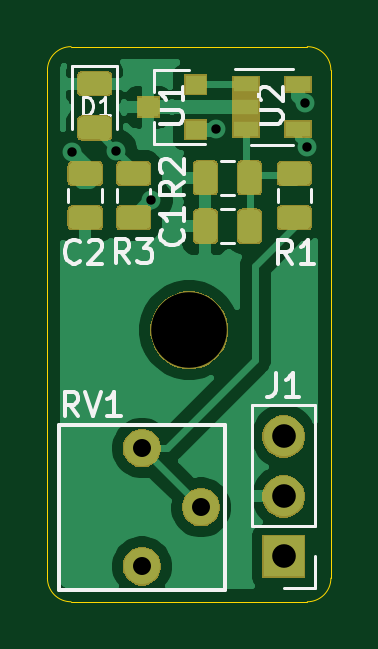
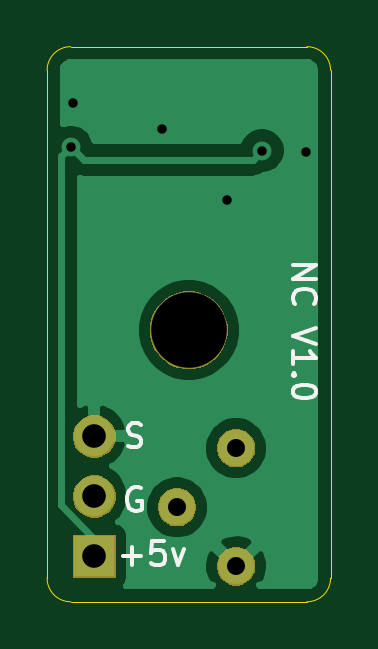
Circuit board: 11 layer files. Board 12.0 x 23.5 mm.
- bottom_copper: HallSingle-B_Cu.gbr (15073 bytes)
- bottom_mask: HallSingle-B_Mask.gbr (6001 bytes)
- paste: HallSingle-B_Paste.gbr (492 bytes)
- bottom_silk: HallSingle-B_SilkS.gbr (3738 bytes)
- outline: HallSingle-Edge_Cuts.gbr (977 bytes)
- top_copper: HallSingle-F_Cu.gbr (45993 bytes)
- top_mask: HallSingle-F_Mask.gbr (18121 bytes)
- paste: HallSingle-F_Paste.gbr (21662 bytes)
- top_silk: HallSingle-F_SilkS.gbr (29251 bytes)
- drill: HallSingle-NPTH.drl (303 bytes)
- drill: HallSingle-PTH.drl (497 bytes)

=== bottom_copper: HallSingle-B_Cu.gbr (15073 bytes, source omitted) ===
=== bottom_mask: HallSingle-B_Mask.gbr ===
G04 #@! TF.GenerationSoftware,KiCad,Pcbnew,(5.1.5)-3*
G04 #@! TF.CreationDate,2021-01-21T11:59:00+10:30*
G04 #@! TF.ProjectId,HallSingle,48616c6c-5369-46e6-976c-652e6b696361,rev?*
G04 #@! TF.SameCoordinates,Original*
G04 #@! TF.FileFunction,Soldermask,Bot*
G04 #@! TF.FilePolarity,Negative*
%FSLAX46Y46*%
G04 Gerber Fmt 4.6, Leading zero omitted, Abs format (unit mm)*
G04 Created by KiCad (PCBNEW (5.1.5)-3) date 2021-01-21 11:59:00*
%MOMM*%
%LPD*%
G04 APERTURE LIST*
%ADD10C,0.100000*%
G04 APERTURE END LIST*
D10*
G36*
X142237142Y-78218242D02*
G01*
X142385101Y-78279529D01*
X142518255Y-78368499D01*
X142631501Y-78481745D01*
X142720471Y-78614899D01*
X142781758Y-78762858D01*
X142813000Y-78919925D01*
X142813000Y-79080075D01*
X142781758Y-79237142D01*
X142720471Y-79385101D01*
X142631501Y-79518255D01*
X142518255Y-79631501D01*
X142385101Y-79720471D01*
X142237142Y-79781758D01*
X142080075Y-79813000D01*
X141919925Y-79813000D01*
X141762858Y-79781758D01*
X141614899Y-79720471D01*
X141481745Y-79631501D01*
X141368499Y-79518255D01*
X141279529Y-79385101D01*
X141218242Y-79237142D01*
X141187000Y-79080075D01*
X141187000Y-78919925D01*
X141218242Y-78762858D01*
X141279529Y-78614899D01*
X141368499Y-78481745D01*
X141481745Y-78368499D01*
X141614899Y-78279529D01*
X141762858Y-78218242D01*
X141919925Y-78187000D01*
X142080075Y-78187000D01*
X142237142Y-78218242D01*
G37*
G36*
X148901000Y-79481000D02*
G01*
X147099000Y-79481000D01*
X147099000Y-77679000D01*
X148901000Y-77679000D01*
X148901000Y-79481000D01*
G37*
G36*
X144737142Y-75718242D02*
G01*
X144885101Y-75779529D01*
X145018255Y-75868499D01*
X145131501Y-75981745D01*
X145220471Y-76114899D01*
X145281758Y-76262858D01*
X145313000Y-76419925D01*
X145313000Y-76580075D01*
X145281758Y-76737142D01*
X145220471Y-76885101D01*
X145131501Y-77018255D01*
X145018255Y-77131501D01*
X144885101Y-77220471D01*
X144737142Y-77281758D01*
X144580075Y-77313000D01*
X144419925Y-77313000D01*
X144262858Y-77281758D01*
X144114899Y-77220471D01*
X143981745Y-77131501D01*
X143868499Y-77018255D01*
X143779529Y-76885101D01*
X143718242Y-76737142D01*
X143687000Y-76580075D01*
X143687000Y-76419925D01*
X143718242Y-76262858D01*
X143779529Y-76114899D01*
X143868499Y-75981745D01*
X143981745Y-75868499D01*
X144114899Y-75779529D01*
X144262858Y-75718242D01*
X144419925Y-75687000D01*
X144580075Y-75687000D01*
X144737142Y-75718242D01*
G37*
G36*
X148113512Y-75143927D02*
G01*
X148262812Y-75173624D01*
X148426784Y-75241544D01*
X148574354Y-75340147D01*
X148699853Y-75465646D01*
X148798456Y-75613216D01*
X148866376Y-75777188D01*
X148901000Y-75951259D01*
X148901000Y-76128741D01*
X148866376Y-76302812D01*
X148798456Y-76466784D01*
X148699853Y-76614354D01*
X148574354Y-76739853D01*
X148426784Y-76838456D01*
X148262812Y-76906376D01*
X148113512Y-76936073D01*
X148088742Y-76941000D01*
X147911258Y-76941000D01*
X147886488Y-76936073D01*
X147737188Y-76906376D01*
X147573216Y-76838456D01*
X147425646Y-76739853D01*
X147300147Y-76614354D01*
X147201544Y-76466784D01*
X147133624Y-76302812D01*
X147099000Y-76128741D01*
X147099000Y-75951259D01*
X147133624Y-75777188D01*
X147201544Y-75613216D01*
X147300147Y-75465646D01*
X147425646Y-75340147D01*
X147573216Y-75241544D01*
X147737188Y-75173624D01*
X147886488Y-75143927D01*
X147911258Y-75139000D01*
X148088742Y-75139000D01*
X148113512Y-75143927D01*
G37*
G36*
X142237142Y-73218242D02*
G01*
X142385101Y-73279529D01*
X142518255Y-73368499D01*
X142631501Y-73481745D01*
X142720471Y-73614899D01*
X142781758Y-73762858D01*
X142813000Y-73919925D01*
X142813000Y-74080075D01*
X142781758Y-74237142D01*
X142720471Y-74385101D01*
X142631501Y-74518255D01*
X142518255Y-74631501D01*
X142385101Y-74720471D01*
X142237142Y-74781758D01*
X142080075Y-74813000D01*
X141919925Y-74813000D01*
X141762858Y-74781758D01*
X141614899Y-74720471D01*
X141481745Y-74631501D01*
X141368499Y-74518255D01*
X141279529Y-74385101D01*
X141218242Y-74237142D01*
X141187000Y-74080075D01*
X141187000Y-73919925D01*
X141218242Y-73762858D01*
X141279529Y-73614899D01*
X141368499Y-73481745D01*
X141481745Y-73368499D01*
X141614899Y-73279529D01*
X141762858Y-73218242D01*
X141919925Y-73187000D01*
X142080075Y-73187000D01*
X142237142Y-73218242D01*
G37*
G36*
X148113512Y-72603927D02*
G01*
X148262812Y-72633624D01*
X148426784Y-72701544D01*
X148574354Y-72800147D01*
X148699853Y-72925646D01*
X148798456Y-73073216D01*
X148866376Y-73237188D01*
X148901000Y-73411259D01*
X148901000Y-73588741D01*
X148866376Y-73762812D01*
X148798456Y-73926784D01*
X148699853Y-74074354D01*
X148574354Y-74199853D01*
X148426784Y-74298456D01*
X148262812Y-74366376D01*
X148113512Y-74396073D01*
X148088742Y-74401000D01*
X147911258Y-74401000D01*
X147886488Y-74396073D01*
X147737188Y-74366376D01*
X147573216Y-74298456D01*
X147425646Y-74199853D01*
X147300147Y-74074354D01*
X147201544Y-73926784D01*
X147133624Y-73762812D01*
X147099000Y-73588741D01*
X147099000Y-73411259D01*
X147133624Y-73237188D01*
X147201544Y-73073216D01*
X147300147Y-72925646D01*
X147425646Y-72800147D01*
X147573216Y-72701544D01*
X147737188Y-72633624D01*
X147886488Y-72603927D01*
X147911258Y-72599000D01*
X148088742Y-72599000D01*
X148113512Y-72603927D01*
G37*
G36*
X144375256Y-67391298D02*
G01*
X144481579Y-67412447D01*
X144782042Y-67536903D01*
X145052451Y-67717585D01*
X145282415Y-67947549D01*
X145463097Y-68217958D01*
X145587553Y-68518421D01*
X145651000Y-68837391D01*
X145651000Y-69162609D01*
X145587553Y-69481579D01*
X145463097Y-69782042D01*
X145282415Y-70052451D01*
X145052451Y-70282415D01*
X144782042Y-70463097D01*
X144481579Y-70587553D01*
X144375256Y-70608702D01*
X144162611Y-70651000D01*
X143837389Y-70651000D01*
X143624744Y-70608702D01*
X143518421Y-70587553D01*
X143217958Y-70463097D01*
X142947549Y-70282415D01*
X142717585Y-70052451D01*
X142536903Y-69782042D01*
X142412447Y-69481579D01*
X142349000Y-69162609D01*
X142349000Y-68837391D01*
X142412447Y-68518421D01*
X142536903Y-68217958D01*
X142717585Y-67947549D01*
X142947549Y-67717585D01*
X143217958Y-67536903D01*
X143518421Y-67412447D01*
X143624744Y-67391298D01*
X143837389Y-67349000D01*
X144162611Y-67349000D01*
X144375256Y-67391298D01*
G37*
M02*

=== paste: HallSingle-B_Paste.gbr ===
G04 #@! TF.GenerationSoftware,KiCad,Pcbnew,(5.1.5)-3*
G04 #@! TF.CreationDate,2021-01-21T11:59:00+10:30*
G04 #@! TF.ProjectId,HallSingle,48616c6c-5369-46e6-976c-652e6b696361,rev?*
G04 #@! TF.SameCoordinates,Original*
G04 #@! TF.FileFunction,Paste,Bot*
G04 #@! TF.FilePolarity,Positive*
%FSLAX46Y46*%
G04 Gerber Fmt 4.6, Leading zero omitted, Abs format (unit mm)*
G04 Created by KiCad (PCBNEW (5.1.5)-3) date 2021-01-21 11:59:00*
%MOMM*%
%LPD*%
G04 APERTURE LIST*
G04 APERTURE END LIST*
M02*

=== bottom_silk: HallSingle-B_SilkS.gbr ===
G04 #@! TF.GenerationSoftware,KiCad,Pcbnew,(5.1.5)-3*
G04 #@! TF.CreationDate,2021-01-21T11:59:00+10:30*
G04 #@! TF.ProjectId,HallSingle,48616c6c-5369-46e6-976c-652e6b696361,rev?*
G04 #@! TF.SameCoordinates,Original*
G04 #@! TF.FileFunction,Legend,Bot*
G04 #@! TF.FilePolarity,Positive*
%FSLAX46Y46*%
G04 Gerber Fmt 4.6, Leading zero omitted, Abs format (unit mm)*
G04 Created by KiCad (PCBNEW (5.1.5)-3) date 2021-01-21 11:59:00*
%MOMM*%
%LPD*%
G04 APERTURE LIST*
%ADD10C,0.150000*%
%ADD11C,3.302000*%
%ADD12C,1.626000*%
%ADD13O,1.802000X1.802000*%
%ADD14R,1.802000X1.802000*%
G04 APERTURE END LIST*
D10*
X139602380Y-66264285D02*
X138602380Y-66264285D01*
X139602380Y-66835714D01*
X138602380Y-66835714D01*
X139507142Y-67883333D02*
X139554761Y-67835714D01*
X139602380Y-67692857D01*
X139602380Y-67597619D01*
X139554761Y-67454761D01*
X139459523Y-67359523D01*
X139364285Y-67311904D01*
X139173809Y-67264285D01*
X139030952Y-67264285D01*
X138840476Y-67311904D01*
X138745238Y-67359523D01*
X138650000Y-67454761D01*
X138602380Y-67597619D01*
X138602380Y-67692857D01*
X138650000Y-67835714D01*
X138697619Y-67883333D01*
X138602380Y-68930952D02*
X139602380Y-69264285D01*
X138602380Y-69597619D01*
X139602380Y-70454761D02*
X139602380Y-69883333D01*
X139602380Y-70169047D02*
X138602380Y-70169047D01*
X138745238Y-70073809D01*
X138840476Y-69978571D01*
X138888095Y-69883333D01*
X139507142Y-70883333D02*
X139554761Y-70930952D01*
X139602380Y-70883333D01*
X139554761Y-70835714D01*
X139507142Y-70883333D01*
X139602380Y-70883333D01*
X138602380Y-71550000D02*
X138602380Y-71645238D01*
X138650000Y-71740476D01*
X138697619Y-71788095D01*
X138792857Y-71835714D01*
X138983333Y-71883333D01*
X139221428Y-71883333D01*
X139411904Y-71835714D01*
X139507142Y-71788095D01*
X139554761Y-71740476D01*
X139602380Y-71645238D01*
X139602380Y-71550000D01*
X139554761Y-71454761D01*
X139507142Y-71407142D01*
X139411904Y-71359523D01*
X139221428Y-71311904D01*
X138983333Y-71311904D01*
X138792857Y-71359523D01*
X138697619Y-71407142D01*
X138650000Y-71454761D01*
X138602380Y-71550000D01*
X146042095Y-75700000D02*
X146137333Y-75652380D01*
X146280190Y-75652380D01*
X146423047Y-75700000D01*
X146518285Y-75795238D01*
X146565904Y-75890476D01*
X146613523Y-76080952D01*
X146613523Y-76223809D01*
X146565904Y-76414285D01*
X146518285Y-76509523D01*
X146423047Y-76604761D01*
X146280190Y-76652380D01*
X146184952Y-76652380D01*
X146042095Y-76604761D01*
X145994476Y-76557142D01*
X145994476Y-76223809D01*
X146184952Y-76223809D01*
X146780095Y-78557428D02*
X146018190Y-78557428D01*
X146399142Y-78938380D02*
X146399142Y-78176476D01*
X145065809Y-77938380D02*
X145542000Y-77938380D01*
X145589619Y-78414571D01*
X145542000Y-78366952D01*
X145446761Y-78319333D01*
X145208666Y-78319333D01*
X145113428Y-78366952D01*
X145065809Y-78414571D01*
X145018190Y-78509809D01*
X145018190Y-78747904D01*
X145065809Y-78843142D01*
X145113428Y-78890761D01*
X145208666Y-78938380D01*
X145446761Y-78938380D01*
X145542000Y-78890761D01*
X145589619Y-78843142D01*
X144684857Y-78271714D02*
X144446761Y-78938380D01*
X144208666Y-78271714D01*
X146589714Y-73904761D02*
X146446857Y-73952380D01*
X146208761Y-73952380D01*
X146113523Y-73904761D01*
X146065904Y-73857142D01*
X146018285Y-73761904D01*
X146018285Y-73666666D01*
X146065904Y-73571428D01*
X146113523Y-73523809D01*
X146208761Y-73476190D01*
X146399238Y-73428571D01*
X146494476Y-73380952D01*
X146542095Y-73333333D01*
X146589714Y-73238095D01*
X146589714Y-73142857D01*
X146542095Y-73047619D01*
X146494476Y-73000000D01*
X146399238Y-72952380D01*
X146161142Y-72952380D01*
X146018285Y-73000000D01*
%LPC*%
D11*
X144000000Y-69000000D03*
D12*
X142000000Y-79000000D03*
X144500000Y-76500000D03*
X142000000Y-74000000D03*
D13*
X148000000Y-73500000D03*
X148000000Y-76040000D03*
D14*
X148000000Y-78580000D03*
M02*

=== outline: HallSingle-Edge_Cuts.gbr ===
G04 #@! TF.GenerationSoftware,KiCad,Pcbnew,(5.1.5)-3*
G04 #@! TF.CreationDate,2021-01-21T11:59:00+10:30*
G04 #@! TF.ProjectId,HallSingle,48616c6c-5369-46e6-976c-652e6b696361,rev?*
G04 #@! TF.SameCoordinates,Original*
G04 #@! TF.FileFunction,Profile,NP*
%FSLAX46Y46*%
G04 Gerber Fmt 4.6, Leading zero omitted, Abs format (unit mm)*
G04 Created by KiCad (PCBNEW (5.1.5)-3) date 2021-01-21 11:59:00*
%MOMM*%
%LPD*%
G04 APERTURE LIST*
%ADD10C,0.050000*%
G04 APERTURE END LIST*
D10*
X139000000Y-80500000D02*
G75*
G02X138000000Y-79500000I0J1000000D01*
G01*
X150000000Y-79500000D02*
G75*
G02X149000000Y-80500000I-1000000J0D01*
G01*
X149000000Y-57000000D02*
G75*
G02X150000000Y-58000000I0J-1000000D01*
G01*
X138000000Y-58000000D02*
G75*
G02X139000000Y-57000000I1000000J0D01*
G01*
X138000000Y-58000000D02*
X138000000Y-79500000D01*
X149000000Y-80500000D02*
X139000000Y-80500000D01*
X150000000Y-58000000D02*
X150000000Y-79500000D01*
X139000000Y-57000000D02*
X149000000Y-57000000D01*
M02*

=== top_copper: HallSingle-F_Cu.gbr (45993 bytes, source omitted) ===
=== top_mask: HallSingle-F_Mask.gbr (18121 bytes, source omitted) ===
=== paste: HallSingle-F_Paste.gbr (21662 bytes, source omitted) ===
=== top_silk: HallSingle-F_SilkS.gbr (29251 bytes, source omitted) ===
=== drill: HallSingle-NPTH.drl ===
M48
; DRILL file {KiCad (5.1.5)-3} date 21/01/2021 11:59:03 AM
; FORMAT={-:-/ absolute / inch / decimal}
; #@! TF.CreationDate,2021-01-21T11:59:03+10:30
; #@! TF.GenerationSoftware,Kicad,Pcbnew,(5.1.5)-3
; #@! TF.FileFunction,NonPlated,1,2,NPTH
FMAT,2
INCH
T1C0.1260
%
G90
G05
T1
X5.6693Y-2.7165
T0
M30

=== drill: HallSingle-PTH.drl ===
M48
; DRILL file {KiCad (5.1.5)-3} date 21/01/2021 11:59:03 AM
; FORMAT={-:-/ absolute / inch / decimal}
; #@! TF.CreationDate,2021-01-21T11:59:03+10:30
; #@! TF.GenerationSoftware,Kicad,Pcbnew,(5.1.5)-3
; #@! TF.FileFunction,Plated,1,2,PTH
FMAT,2
INCH
T1C0.0157
T2C0.0300
T3C0.0394
%
G90
G05
T1
X5.4744Y-2.4193
X5.5472Y-2.4173
X5.6063Y-2.5
X5.7146Y-2.3819
X5.8622Y-2.3386
X5.8661Y-2.4114
T2
X5.5906Y-2.9134
X5.5906Y-3.1102
X5.689Y-3.0118
T3
X5.8268Y-2.8937
X5.8268Y-2.9937
X5.8268Y-3.0937
T0
M30
